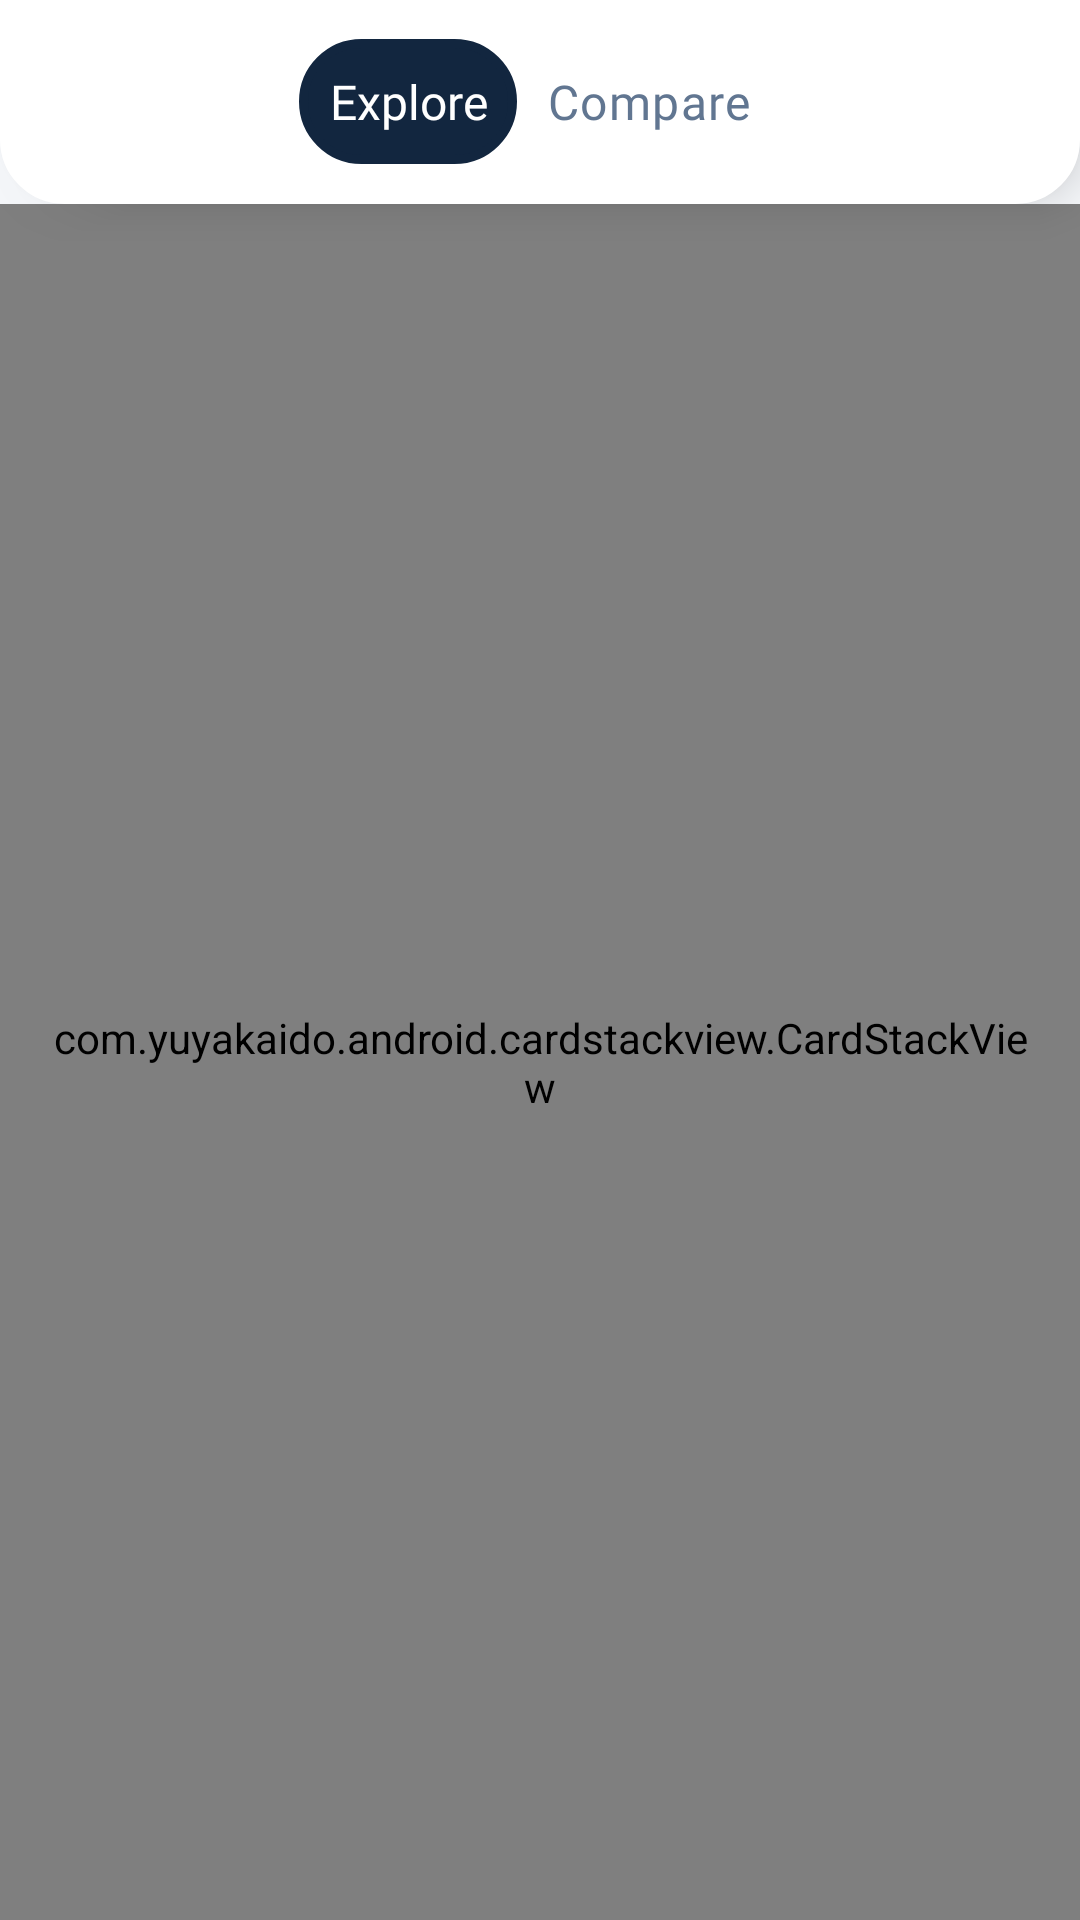

Here is an Android app screen rendered from its layout file. Give the layout XML and the strings, colors and styles it references.
<!-- AndroidManifest.xml: application theme Theme.FBUApp -->
<!-- res/layout/fragment_explore.xml -->
<?xml version="1.0" encoding="utf-8"?>
<RelativeLayout xmlns:android="http://schemas.android.com/apk/res/android"
    android:background="@color/lightest_grey"
    android:layout_width="match_parent"
    android:layout_height="match_parent">


    <androidx.appcompat.widget.Toolbar
        android:id="@+id/toolbar"
        android:layout_width="match_parent"
        android:layout_height="wrap_content"
        android:padding="10dp"
        android:elevation="9dp"
        android:background="@drawable/bottom_corners_rounded" >

        <TextView
            android:layout_width="wrap_content"
            android:layout_height="fill_parent"
            android:background="@drawable/button_background"
            android:padding="10dp"
            android:gravity="center"
            android:layout_gravity="center"
            android:textColor="@color/white"
            android:fontFamily="@font/open_sans_bold"
            android:textSize="16sp"
            android:text="Explore" />

        <Button
            android:id="@+id/btnCompare"
            android:layout_width="wrap_content"
            android:layout_height="wrap_content"
            android:layout_gravity="center"
            android:background="@android:color/transparent"
            android:textAppearance="?attr/textAppearanceBody1"
            android:textColor="@color/dark_grey"
            android:fontFamily="@font/open_sans_bold"
            android:textSize="16sp"
            android:textAllCaps="false"
            android:text="Compare" />

        <ImageButton
            android:id="@+id/btnFilters"
            android:layout_below="@+id/llMenu"
            android:layout_width="40dp"
            android:layout_height="40dp"
            android:background="@drawable/filters_icon"
            android:backgroundTint="@color/grey"
            android:foreground="?android:attr/selectableItemBackground"
            android:layout_gravity="end"
            android:layout_marginEnd="16dp"
            android:text="Filters" />

    </androidx.appcompat.widget.Toolbar>

    <com.yuyakaido.android.cardstackview.CardStackView
        android:id="@+id/card_stack_view"
        android:layout_below="@+id/toolbar"
        android:layout_width="match_parent"
        android:layout_height="match_parent"
        android:padding="16dp"
        android:clipToPadding="false" />

</RelativeLayout>
<!-- resources referenced by this layout -->
<resources>
  <color name="dark_grey">#617691</color>
  <color name="grey">#D2DDEB</color>
  <color name="lightest_grey">#F5F7FA</color>
  <color name="white">#FFFFFFFF</color>
  <!-- drawable bottom_corners_rounded (drawable) -->
  <?xml version="1.0" encoding="utf-8"?>
  <shape xmlns:android="http://schemas.android.com/apk/res/android">
      <solid android:color="@android:color/white"/>
  
      <stroke android:width="3dp"
          android:color="@android:color/white"
          />
  
      <padding android:left="1dp"
          android:top="1dp"
          android:right="1dp"
          android:bottom="1dp"
          />
  
      <corners
          android:bottomLeftRadius="20dp"
          android:bottomRightRadius="20dp"/>
  </shape>
  <!-- drawable button_background (drawable) -->
  <?xml version="1.0" encoding="utf-8"?>
  <shape xmlns:android="http://schemas.android.com/apk/res/android">
      <solid android:color="@color/darkest_grey"/>
  
      <stroke android:width="3dp"
          android:color="@color/darkest_grey"
          />
  
      <padding android:left="1dp"
          android:top="1dp"
          android:right="1dp"
          android:bottom="1dp"
          />
  
      <corners
          android:topLeftRadius="30dp"
          android:topRightRadius="30dp"
          android:bottomLeftRadius="30dp"
          android:bottomRightRadius="30dp"/>
  </shape>
  <style name="Theme.FBUApp" parent="Theme.MaterialComponents.DayNight.NoActionBar">
          
          <item name="colorPrimary">@color/orange</item>
          <item name="colorPrimaryVariant">@color/orange</item>
          <item name="colorOnPrimary">@color/white</item>
          
          <item name="colorSecondary">@color/teal_200</item>
          <item name="colorSecondaryVariant">@color/teal_700</item>
          <item name="colorOnSecondary">@color/black</item>
          
          <item name="android:statusBarColor" tools:targetApi="l">?attr/colorPrimaryVariant</item>
          
          <item name="android:actionBarWidgetTheme">@style/MyActionBarWidgetTheme</item>
      </style>
  <color name="darkest_grey">#12263F</color>
  <color name="orange">#F65C36</color>
  <color name="teal_200">#FF03DAC5</color>
  <color name="teal_700">#FF018786</color>
  <color name="black">#FF000000</color>
  <style name="MyActionBarWidgetTheme" parent="@android:style/Theme.Holo">
          <item name="android:textColorHint">@color/white</item>
      </style>
</resources>
